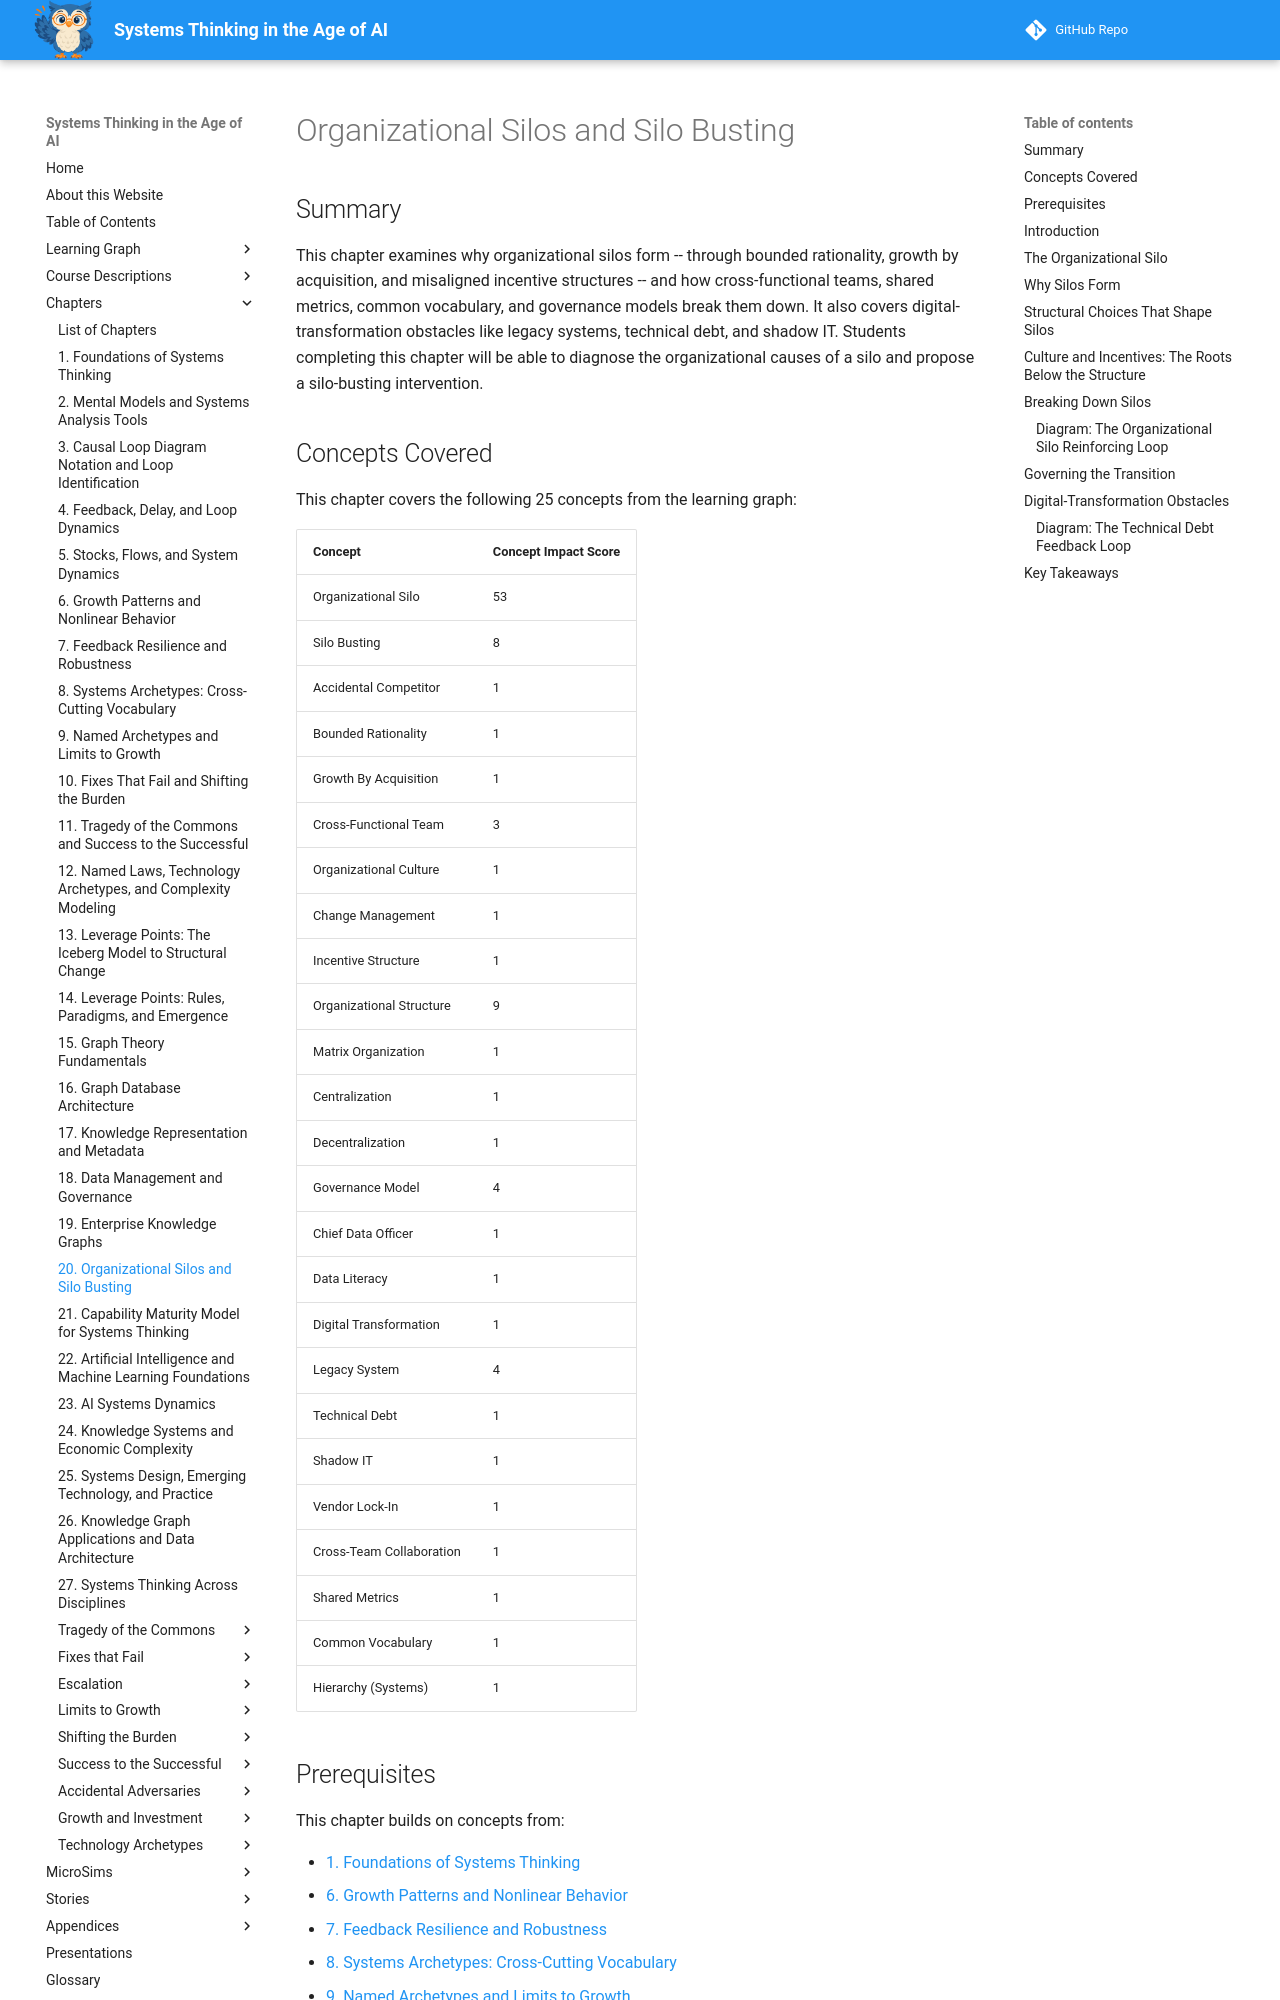

repository: dmccreary/systems-thinking · page: chapters/20-organizational-silos-and-silo-busting/index.html · generator: mkdocs

---
title: Organizational Silos and Silo Busting
description: Why organizational silos form -- through bounded rationality, growth by acquisition, and misaligned incentive structures -- and how cross-functional teams, shared metrics, common vocabulary, and governance models break them down, plus the digital-transformation obstacles that stand in the way.
generated_by: claude skill chapter-content-generator
date: 2026-09-17 17:41:17
version: 1.10
---

# Organizational Silos and Silo Busting

## Summary

This chapter examines why organizational silos form -- through bounded rationality, growth by acquisition, and misaligned incentive structures -- and how cross-functional teams, shared metrics, common vocabulary, and governance models break them down. It also covers digital-transformation obstacles like legacy systems, technical debt, and shadow IT. Students completing this chapter will be able to diagnose the organizational causes of a silo and propose a silo-busting intervention.

## Concepts Covered

This chapter covers the following 25 concepts from the learning graph:

| Concept | Concept Impact Score |
|---------|-----------------------|
| Organizational Silo | 53 |
| Silo Busting | 8 |
| Accidental Competitor | 1 |
| Bounded Rationality | 1 |
| Growth By Acquisition | 1 |
| Cross-Functional Team | 3 |
| Organizational Culture | 1 |
| Change Management | 1 |
| Incentive Structure | 1 |
| Organizational Structure | 9 |
| Matrix Organization | 1 |
| Centralization | 1 |
| Decentralization | 1 |
| Governance Model | 4 |
| Chief Data Officer | 1 |
| Data Literacy | 1 |
| Digital Transformation | 1 |
| Legacy System | 4 |
| Technical Debt | 1 |
| Shadow IT | 1 |
| Vendor Lock-In | 1 |
| Cross-Team Collaboration | 1 |
| Shared Metrics | 1 |
| Common Vocabulary | 1 |
| Hierarchy (Systems) | 1 |

## Prerequisites

This chapter builds on concepts from:

- [1. Foundations of Systems Thinking](../01-foundations-of-systems-thinking/index.md)
- [6. Growth Patterns and Nonlinear Behavior](../06-growth-patterns-and-nonlinear-behavior/index.md)
- [7. Feedback Resilience and Robustness](../07-feedback-resilience-and-robustness/index.md)
- [8. Systems Archetypes: Cross-Cutting Vocabulary](../08-systems-archetypes-cross-cutting-vocabulary/index.md)
- [9. Named Archetypes and Limits to Growth](../09-named-archetypes-and-limits-to-growth/index.md)
- [10. Fixes That Fail and Shifting the Burden](../10-fixes-that-fail-and-shifting-the-burden/index.md)
- [11. Tragedy of the Commons and Success to the Successful](../11-tragedy-of-commons-and-success-to-successful/index.md)
- [14. Leverage Points: Rules, Paradigms, and Emergence](../14-leverage-points-rules-paradigms-and-emergence/index.md)
- [17. Knowledge Representation and Metadata](../17-knowledge-representation-and-metadata/index.md)
- [18. Data Management and Governance](../18-data-management-and-governance/index.md)
- [19. Enterprise Knowledge Graphs](../19-enterprise-knowledge-graphs/index.md)

---

## Introduction

Chapter 19 named the enterprise knowledge graph as the technical answer to a problem this book has been circling since its opening pages: an organization's data, and the people who own it, tend to fragment into disconnected islands. This chapter turns from the technical answer to the organizational disease itself. Before any knowledge graph, governance policy, or shared standard can take hold, a systems thinker has to understand exactly why silos form in the first place -- because a structure that formed for understandable reasons will not dissolve just because someone draws a better data model.

!!! mascot-welcome "The Problem This Whole Book Has Been Circling"
    ![Sage waving welcome](../../img/mascot/welcome.png){ class="mascot-admonition-img" }
    Every graph, standard, and governance policy in the last four chapters exists to solve one very human problem: groups of well-meaning people who stop talking to each other. Let's zoom out and see the whole system!
